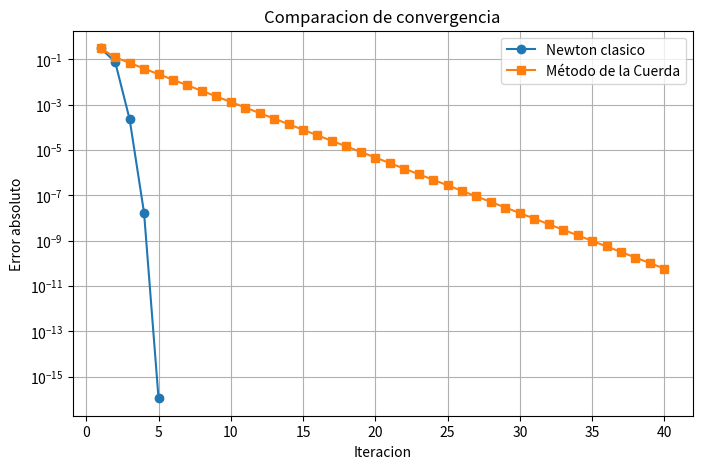

Write the Python code that produced this figure.
import math                              # Funciones matematicas
import matplotlib.pyplot as plt          # Para graficar

# METODO DE NEWTON CLASICO Y DE LA CUERDA


# PARTE A. COMPLETAR EN CLASE
# Aqui se define la funcion y su derivada


def f(x):
    # Completar en clase:
    # Ejemplo 1:
    return math.cos(2*x)**2 - x**2
    


def df(x):
    # Completar en clase:
    # Derivada del Ejemplo 1:
    return -4*math.cos(2*x)*math.sin(2*x) - 2*x  
   



# PARTE B. COMPLETAR EN CLASE
# Datos iniciales


x0 = 0.75                 # Punto inicial
tol = 1e-10               # Tolerancia
max_iter = 100            # Maximo numero de iteraciones



# PARTE C. BLOQUE BASE: NEWTON CLASICO


def newton_clasico(x0, tol=1e-10, max_iter=100):
    x = x0
    errores = []                                 #Lista para guardar errores
    iteraciones = []                             #Lista para guardar las iteraciones x_k

    print("\nMETODO DE NEWTON CLASICO")
    print("Iter |      x_k       |     f(x_k)      |     f'(x_k)     | Error absoluto")
    print("-------------------------------------------------------------------------------")

    for k in range(max_iter):                      
        fx = f(x)                                 #Evalua la función en x_k
        dfx = df(x)                               #Evalúa f' en x_k

        if dfx == 0:                              #Evita la división por cero
            print("La derivada se hizo cero. El metodo se detiene.")
            break

        # FORMULA DE NEWTON CLASICO
        x_new = x - fx / dfx                    

        error = abs(x_new - x)                  # Error absoluto entre iteraciones

        print(f"{k:4d} | {x:14.10f} | {fx:14.10e} | {dfx:14.10e} | {error:14.10e}")

        errores.append(error)                  # guardar el error
        iteraciones.append(x)                  # guardar x_k

        if error < tol:                        #criterio de parada
            x = x_new                          #actualiza antes de salir
            iteraciones.append(x)              # guarda la última aproximación
            break

        x = x_new                              #actualiza x para la siguiente iteración

    print("\nRespuesta final Newton clasico:")
    print(f"Raiz aproximada = {x:.12f}")
    print(f"Numero de iteraciones = {k+1}")

    return x, errores, iteraciones



# PARTE D. BLOQUE BASE: MÉTODO DE LA CUERDA


def newton_modificado(x0, tol=1e-10, max_iter=100):
    x = x0
    errores = []
    iteraciones = []

    # DERIVADA FIJA EN x0
    dfx0 = df(x0)

    print("\nMETODO DE NEWTON MODIFICADO")
    print("Iter |      x_k       |     f(x_k)      |   f'(x0) fija    | Error absoluto")
    print("-------------------------------------------------------------------------------")

    if dfx0 == 0:
        print("La derivada inicial es cero. El metodo no puede comenzar.")
        return x, errores, iteraciones

    for k in range(max_iter):
        fx = f(x)                             #Evaluar la función en x_k

        # FORMULA DE MÉTODO DE LA CUERDA
        x_new = x - fx / dfx0   

        error = abs(x_new - x)                #error absoluto de las iteraciones

        print(f"{k:4d} | {x:14.10f} | {fx:14.10e} | {dfx0:14.10e} | {error:14.10e}")

        errores.append(error)                  # guarda el error
        iteraciones.append(x)                  #guarda las iteraciones

        if error < tol:                         
            x = x_new
            iteraciones.append(x)
            break

        x = x_new

    print("\nRespuesta final Newton modificado:")
    print(f"Raiz aproximada = {x:.12f}")
    print(f"Numero de iteraciones = {k+1}")

    return x, errores, iteraciones



# PARTE E. EJECUCION


raiz_newton, err_newton, xs_newton = newton_clasico(x0, tol, max_iter)              # Ejecuta el método de newton clásico
raiz_mod, err_mod, xs_mod = newton_modificado(x0, tol, max_iter)                    # Ejecuta el método de newton mdificado



# PARTE F. GRAFICA


plt.figure(figsize=(8, 5))
plt.semilogy(range(1, len(err_newton)+1), err_newton, marker='o', label='Newton clasico')
plt.semilogy(range(1, len(err_mod)+1), err_mod, marker='s', label='Método de la Cuerda')
plt.xlabel('Iteracion')
plt.ylabel('Error absoluto')
plt.title('Comparacion de convergencia')
plt.grid(True)
plt.legend()
plt.show()
